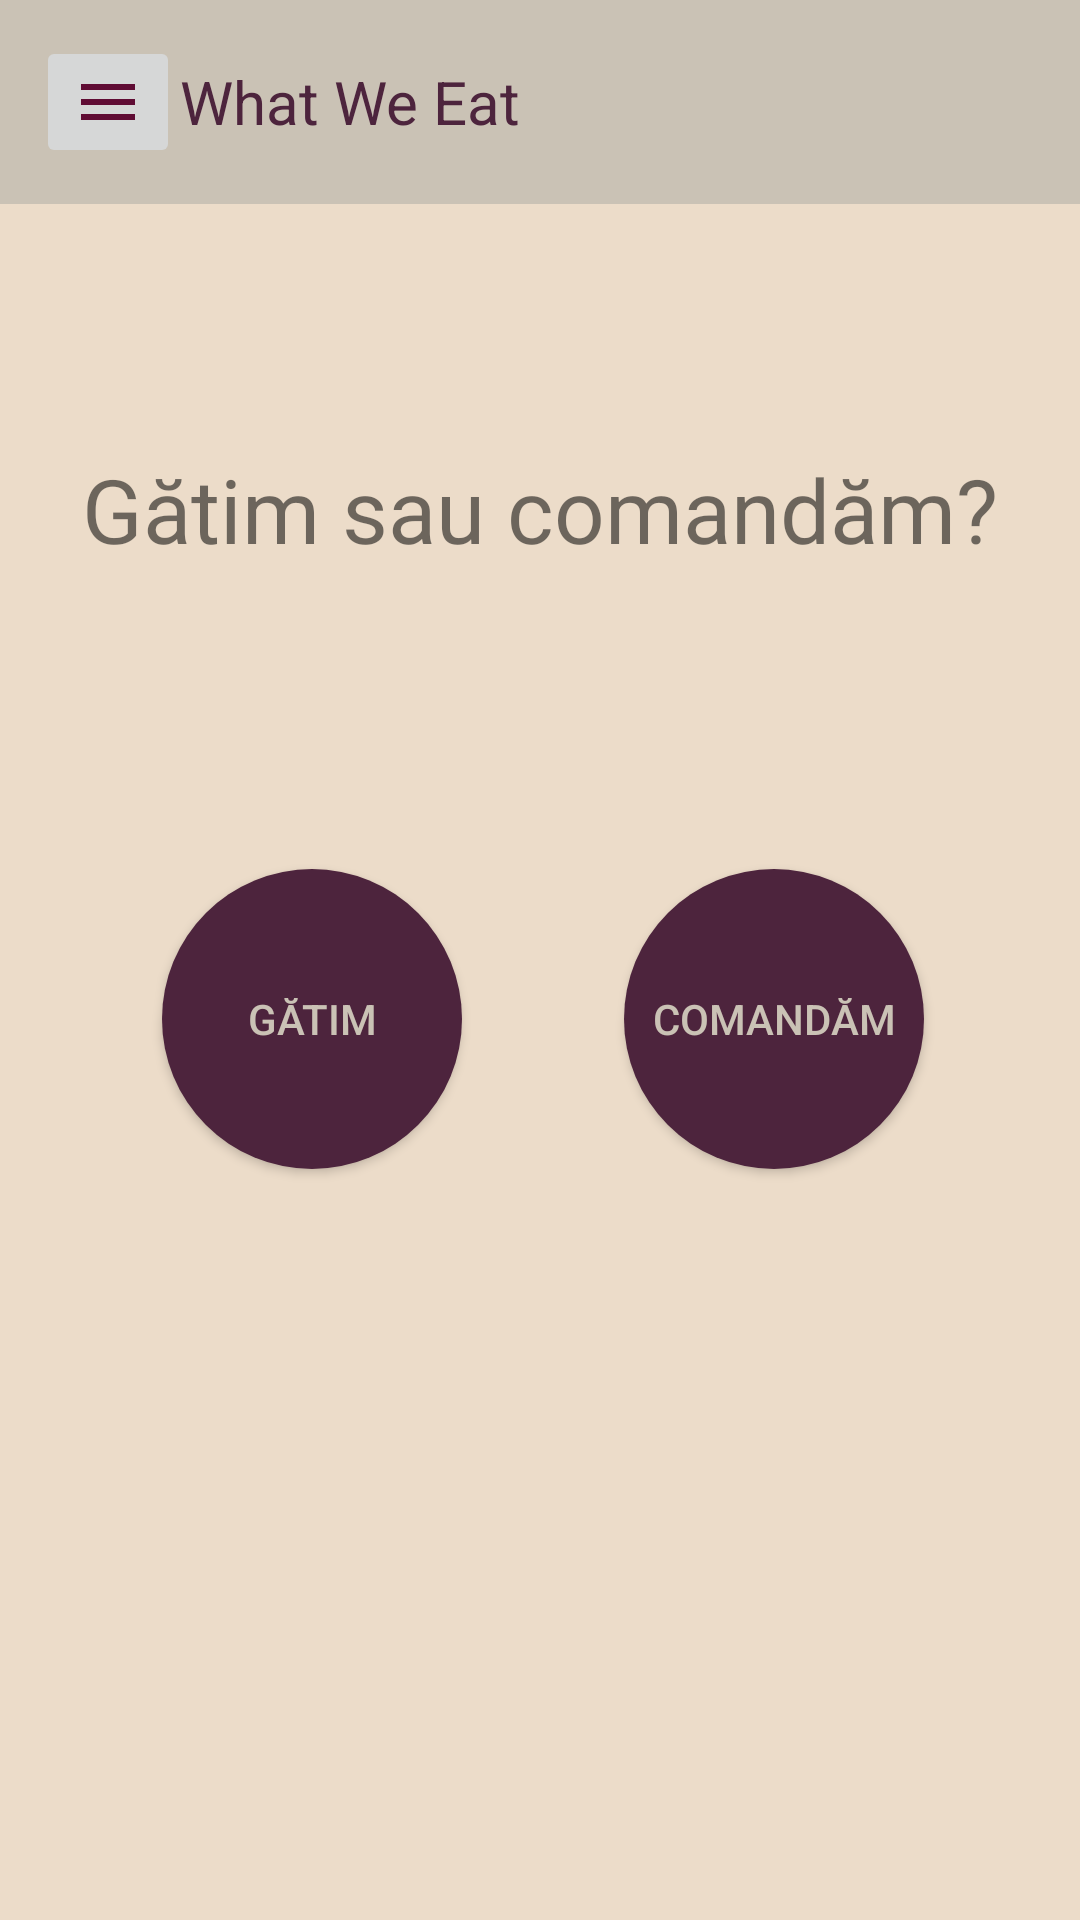

Layout XML and referenced resources for this Android screen:
<!-- AndroidManifest.xml: application theme Theme.WhatWeEat -->
<!-- res/layout/activity_eat_or_cook.xml -->
<?xml version="1.0" encoding="utf-8"?>
<androidx.constraintlayout.widget.ConstraintLayout xmlns:android="http://schemas.android.com/apk/res/android"
    xmlns:app="http://schemas.android.com/apk/res-auto"
    xmlns:tools="http://schemas.android.com/tools"
    android:layout_width="match_parent"
    android:layout_height="match_parent"
    android:background="@color/almond"
    tools:context=".View.EatOrCook">

    <LinearLayout
        android:layout_width="match_parent"
        android:layout_height="match_parent"
        android:orientation="vertical">

        <include layout="@layout/toolbar" />
    </LinearLayout>

    <Button
        android:id="@+id/button_recipe"
        android:layout_width="wrap_content"
        android:layout_height="wrap_content"
        android:layout_marginTop="100dp"
        android:background="@drawable/round_button"
        android:text="gătim"
        android:textColor="@color/pale_silver"
        app:layout_constraintEnd_toEndOf="parent"
        app:layout_constraintEnd_toStartOf="@+id/button_take_out"
        app:layout_constraintHorizontal_bias="0.5"
        app:layout_constraintStart_toStartOf="parent"
        app:layout_constraintTop_toBottomOf="@+id/text_cook_eat" />

    <Button
        android:id="@+id/button_take_out"
        android:layout_width="wrap_content"
        android:layout_height="wrap_content"
        android:layout_marginTop="100dp"
        android:background="@drawable/round_button"
        android:text="comandăm"
        android:textColor="@color/pale_silver"
        app:layout_constraintEnd_toEndOf="parent"
        app:layout_constraintHorizontal_bias="0.8"
        app:layout_constraintStart_toStartOf="parent"
        app:layout_constraintTop_toBottomOf="@+id/text_cook_eat"/>

    <TextView
        android:id="@+id/text_cook_eat"
        android:layout_width="wrap_content"
        android:layout_height="wrap_content"
        android:layout_marginTop="150dp"
        android:text="Gătim sau comandăm?"
        android:textSize="0.2in"
        app:layout_constraintEnd_toEndOf="parent"
        app:layout_constraintHorizontal_bias="0.5"
        app:layout_constraintStart_toStartOf="parent"
        app:layout_constraintTop_toTopOf="parent" />
</androidx.constraintlayout.widget.ConstraintLayout>
<!-- res/layout/toolbar.xml (included above) -->
<?xml version="1.0" encoding="utf-8"?>
<LinearLayout
    xmlns:android="http://schemas.android.com/apk/res/android"
    android:layout_width="match_parent"
    android:layout_height="wrap_content"
    android:orientation="horizontal"
    android:padding="12dp"
    android:gravity="center_vertical"
    android:background="@color/pale_silver">

    <ImageButton
        android:layout_width="wrap_content"
        android:layout_height="wrap_content"
        android:src="@drawable/ic_menu"
        android:id="@+id/button_menu"/>

    <TextView
        android:layout_width="0dp"
        android:layout_height="wrap_content"
        android:layout_weight="1"
        android:text="@string/what_we_eat"
        android:layout_gravity="center_vertical"
        android:textColor="@color/dark_byzantium"
        android:textSize="20sp" />

</LinearLayout>
<!-- resources referenced by this layout -->
<resources>
  <color name="almond">#ECDCC9</color>
  <color name="dark_byzantium">#4D243D</color>
  <color name="pale_silver">#CAC2B5</color>
  <!-- drawable ic_menu (drawable) -->
  <vector android:height="24dp" android:tint="#600C34"
      android:viewportHeight="24" android:viewportWidth="24"
      android:width="24dp" xmlns:android="http://schemas.android.com/apk/res/android">
      <path android:fillColor="@android:color/white" android:pathData="M3,18h18v-2L3,16v2zM3,13h18v-2L3,11v2zM3,6v2h18L21,6L3,6z"/>
  </vector>
  <!-- drawable round_button (drawable) -->
  <?xml version="1.0" encoding="utf-8"?>
  <shape xmlns:android="http://schemas.android.com/apk/res/android"
      android:shape="oval">
  
      <solid android:color="@color/dark_byzantium"/>
      <size android:height="100dp"/>
      <size android:width="100dp"/>
  
  </shape>
  <string name="what_we_eat">What We Eat</string>
  <style name="Theme.WhatWeEat" parent="Theme.AppCompat.Light.NoActionBar">
  
  
  
  
  
  
  
  
  
  
  
      </style>
</resources>
